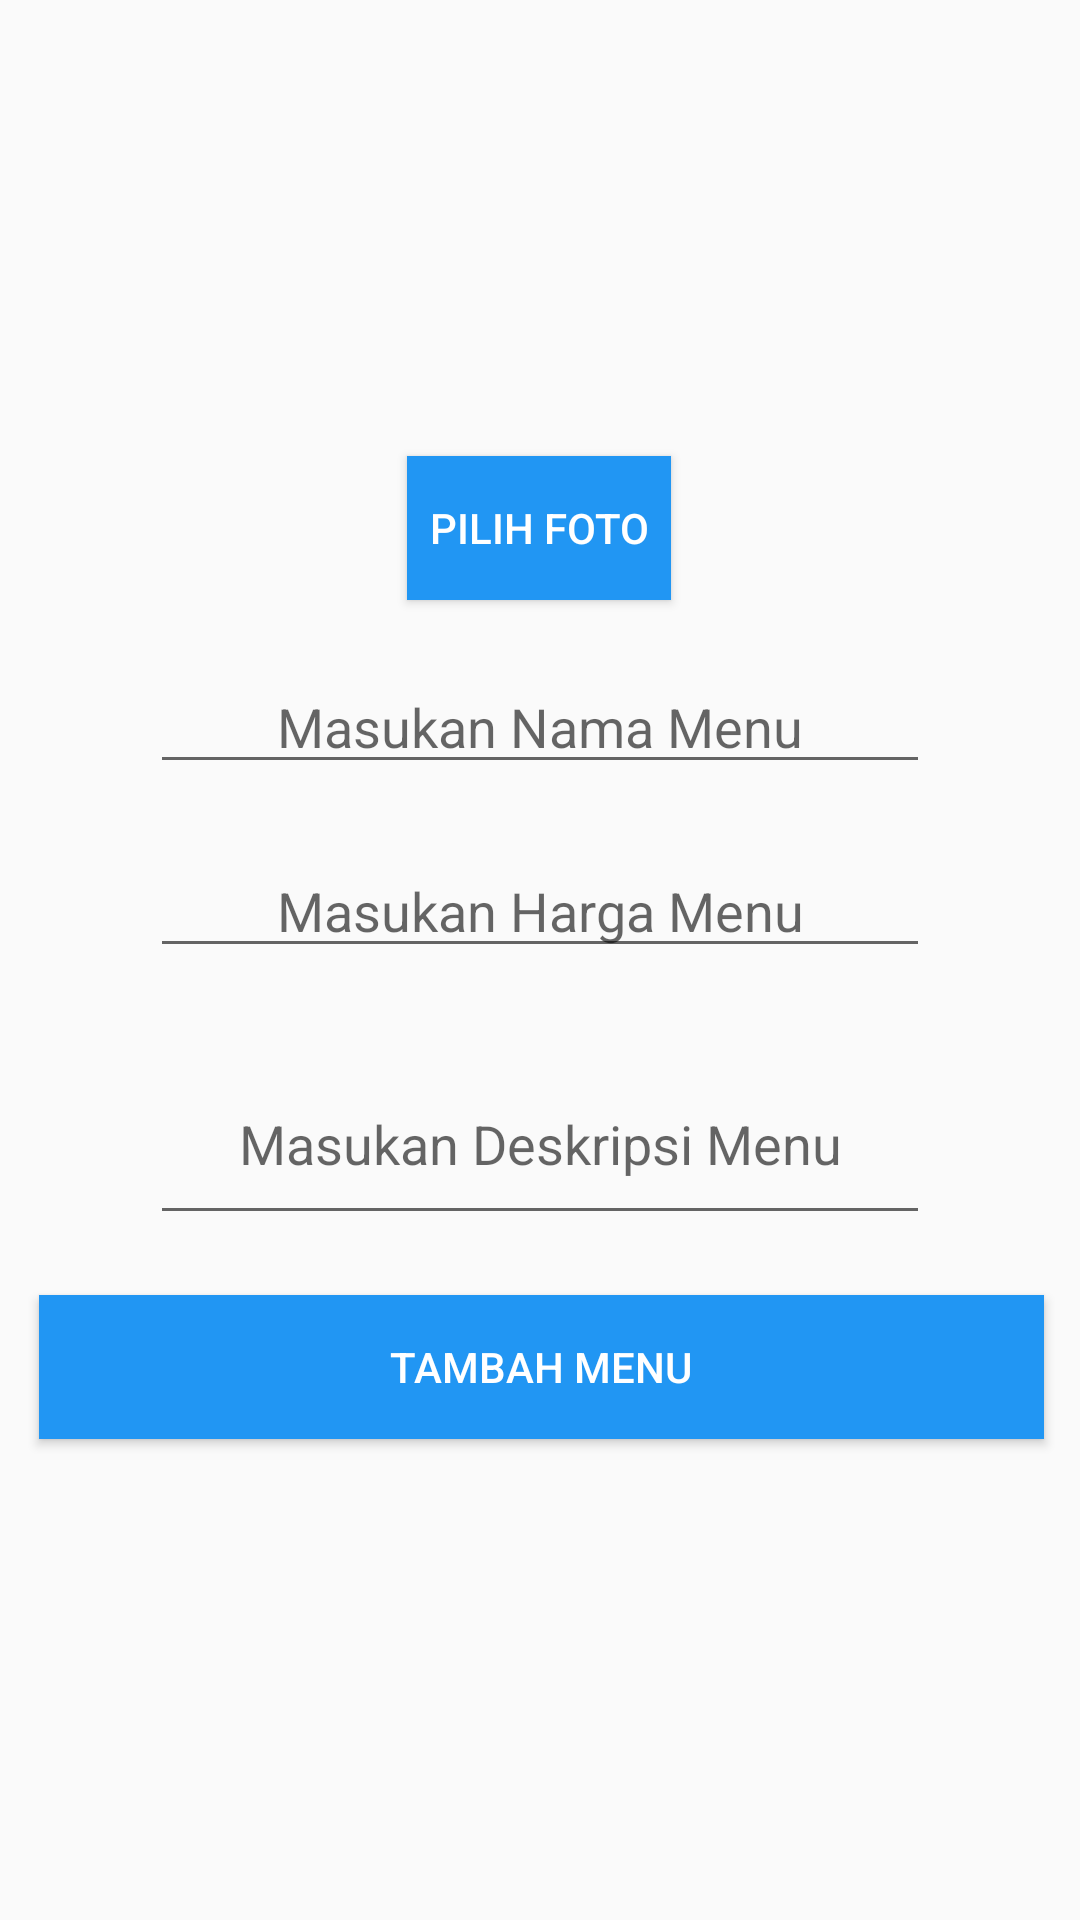

Write the Android layout XML for this screen, with the resource values it uses.
<!-- AndroidManifest.xml: application theme AppTheme -->
<!-- res/layout/activity_add_menu.xml -->
<?xml version="1.0" encoding="utf-8"?>
<android.support.constraint.ConstraintLayout xmlns:android="http://schemas.android.com/apk/res/android"
    xmlns:app="http://schemas.android.com/apk/res-auto"
    xmlns:tools="http://schemas.android.com/tools"
    android:layout_width="match_parent"
    android:layout_height="match_parent"
    tools:context=".AddMenu">


    <ImageView
        android:id="@+id/img_food"
        android:layout_width="100dp"
        android:layout_height="100dp"
        android:layout_marginStart="155dp"
        android:layout_marginLeft="155dp"
        android:layout_marginTop="16dp"
        android:layout_marginEnd="156dp"
        android:layout_marginRight="156dp"
        android:background="@mipmap/ic_launcher_round"
        app:layout_constraintEnd_toEndOf="parent"
        app:layout_constraintStart_toStartOf="parent"
        app:layout_constraintTop_toTopOf="parent" />

    <Button
        android:id="@+id/btn_choose"
        android:layout_width="wrap_content"
        android:layout_height="wrap_content"
        android:layout_marginStart="100dp"
        android:layout_marginLeft="100dp"
        android:layout_marginTop="36dp"
        android:layout_marginEnd="100dp"
        android:layout_marginRight="100dp"
        android:layout_weight="1"
        android:background="@color/blue_500"
        android:text="Pilih Foto"
        android:textColor="@android:color/white"
        app:layout_constraintEnd_toEndOf="parent"
        app:layout_constraintHorizontal_bias="0.495"
        app:layout_constraintStart_toStartOf="parent"
        app:layout_constraintTop_toBottomOf="@+id/img_food" />

    <Button
        android:id="@+id/btn_plusmenu"
        android:layout_width="335dp"
        android:layout_height="wrap_content"
        android:layout_marginStart="50dp"
        android:layout_marginLeft="50dp"
        android:layout_marginTop="20dp"
        android:layout_marginEnd="50dp"
        android:layout_marginRight="50dp"
        android:layout_weight="1"
        android:background="@color/blue_500"
        android:text="Tambah Menu"
        android:textColor="@android:color/white"
        app:layout_constraintEnd_toEndOf="parent"
        app:layout_constraintHorizontal_bias="0.497"
        app:layout_constraintStart_toStartOf="parent"
        app:layout_constraintTop_toBottomOf="@+id/desc" />

    <EditText
        android:id="@+id/menu_name"
        android:layout_width="0dp"
        android:layout_height="wrap_content"
        android:layout_marginStart="50dp"
        android:layout_marginLeft="50dp"
        android:layout_marginTop="20dp"
        android:layout_marginEnd="50dp"
        android:layout_marginRight="50dp"
        android:ems="10"
        android:hint="Masukan Nama Menu"
        android:inputType="text"
        android:textAlignment="center"
        app:layout_constraintEnd_toEndOf="parent"
        app:layout_constraintStart_toStartOf="parent"
        app:layout_constraintTop_toBottomOf="@+id/btn_choose" />

    <EditText
        android:id="@+id/menu_price"
        android:layout_width="0dp"
        android:layout_height="wrap_content"
        android:layout_marginStart="50dp"
        android:layout_marginLeft="50dp"
        android:layout_marginTop="20dp"
        android:layout_marginEnd="50dp"
        android:layout_marginRight="50dp"
        android:ems="10"
        android:hint="Masukan Harga Menu"
        android:inputType="text"
        android:textAlignment="center"
        app:layout_constraintEnd_toEndOf="parent"
        app:layout_constraintStart_toStartOf="parent"
        app:layout_constraintTop_toBottomOf="@+id/menu_name" />

    <EditText
        android:id="@+id/desc"
        android:layout_width="0dp"
        android:layout_height="64dp"
        android:layout_marginStart="50dp"
        android:layout_marginLeft="50dp"
        android:layout_marginTop="25dp"
        android:layout_marginEnd="50dp"
        android:layout_marginRight="50dp"
        android:ems="10"
        android:hint="Masukan Deskripsi Menu"
        android:inputType="textMultiLine"
        android:textAlignment="center"
        app:layout_constraintEnd_toEndOf="parent"
        app:layout_constraintStart_toStartOf="parent"
        app:layout_constraintTop_toBottomOf="@+id/menu_price" />


</android.support.constraint.ConstraintLayout>
<!-- resources referenced by this layout -->
<resources>
  <color name="blue_500">#2196f3</color>
  <style name="AppTheme" parent="Theme.AppCompat.Light.DarkActionBar">
          
          <item name="colorPrimary">@drawable/animation_list</item>
          <item name="colorPrimaryDark">@color/colorPrimaryDark</item>
          <item name="colorAccent">@color/colorAccent</item>
      </style>
  <!-- drawable animation_list (drawable) -->
  <?xml version="1.0" encoding="utf-8"?>
  <animation-list xmlns:android="http://schemas.android.com/apk/res/android">
      <item
          android:drawable="@drawable/gradient2"
          android:duration="6000"/>
  
  </animation-list>
  <color name="colorPrimaryDark">#00574B</color>
  <color name="colorAccent">#D81B60</color>
  <!-- drawable gradient2 (drawable) -->
  <?xml version="1.0" encoding="utf-8"?>
  <shape xmlns:android="http://schemas.android.com/apk/res/android">
      <gradient
          android:startColor="@color/colorAccent"
          android:endColor="@color/blue_500"
          android:angle="45"/>
  </shape>
</resources>
